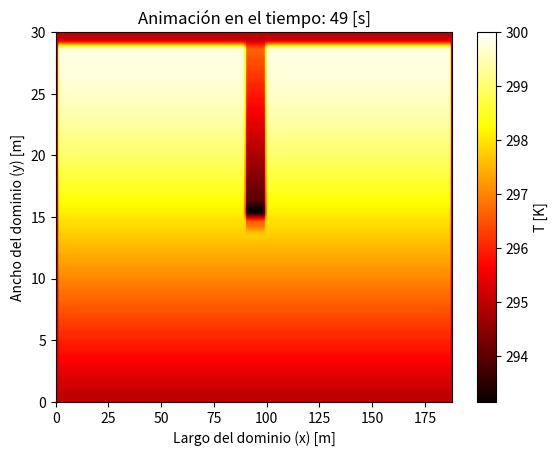

Reproduce this figure in Python.
import numpy as np 
import matplotlib.pyplot as plt
from math import sqrt, radians, sin, cos

### -------- Viento --------
# Diccionario para las direcciones del viento y sus ángulos en grados: Rosa de los Vientos
wind_directions = {
    "N": 0, "NNE": 22.5, "NE": 45, "ENE": 67.5,
    "E": 90, "ESE": 112.5, "SE": 135, "SSE": 157.5,
    "S": 180, "SSW": 202.5, "SW": 225, "WSW": 247.5,
    "W": 270, "WNW": 292.5, "NW": 315, "NNW": 337.5}

# Función para calcular las componentes de la velocidad
def calculate_wind_components(v_air, direction):

    # Convertir dirección de texto a ángulo
    if direction not in wind_directions:
        raise ValueError(f"Dirección de viento '{direction}' no válida.")
    
    theta = np.radians(wind_directions[direction])  # Convertir ángulo a radianes
    
    # Descomponer la velocidad en componentes
    v_x = v_air * np.sin(theta)  # Componente en el eje x
    v_y = v_air * np.cos(theta)  # Componente en el eje y
    
    return v_x, v_y


v_air = 10        # Velocidad del viento en m/s
direction = "N"  # Dirección del viento (por ejemplo: "SW")

v_x, v_y = calculate_wind_components(v_air, direction)
print(f"Velocidad descompuesta: v_x = {v_x:.2f} m/s, v_y = {v_y:.2f} m/s")


### -------- Parámetros --------

## --- Constantes ---
sigma = 5.67*10**(-8)  # Stefan-Boltzmann constant W / m^2*K^4
V = 1                 # volume of the parallelepiped m^3 
A = 1                 # Transfer Area m^2
L = 1                 # Characteristic length m
Gr = 709.84           # effective incident solar radiation W / m^2

## --- Soil Proporties ---
e_soil = 0.9          # emissivity
a_soil = 0.09         # albedo
alpha_soil = 0.01     # absorbance

## --- Air Proporties ---
rho       = 1.184          # density kg / m^3
mu        = 0.066564       # viscosity Kg / m*h
cp        = 1007           # specific heat J / kg*K
tau       = 0.9            # Transmittance 
alpha_air = 0.1            # aborbance
rho_air   = 0              # reflectance
Pr        = 0.7296         # Prandtl Number
k_air     = 0.02551        # Conductivity W / m*K

h_out     = 0.015292       #  W / m^2 * K

## ----- Temperatura -----
T_soil = 297.15            # K
T_air  = 298.15            # K
T_av   = 293.15            # K

## ----- Green Area -----
# ET_0
Rn     = Gr*3600/10**(6)  # Radiación Neta  MJ / m^2*h
G      = 0.1*Rn           # Densidad flujo calor del suelo  MJ / m^2*h
Delta  = 0.1447326371     # ** (T) pendiente de la curva de presión de saturación de vapor  kPa / °C
gamma  = 0.000665         # constante psicrométrica  kPa / °C
e_0    = 2.338281271      # ** (T) presión de saturación de vapor a temperatura del aire T kPa
e_a    = 1.286054699      # promedio horario de la presión real de vapor  kPa
u_2    = v_air            # promedio horario de la velocidad del viento  m/s

# Evapotranspiración de referencia
ET_0 = (0.408*Delta*(Rn - G) + gamma*(37/T_av)*u_2*(e_0-e_a))/(Delta + gamma*(1 + 0.34*u_2))
#print(f'ET_0 = {ET_0}')

# Coeficiente: basal cultivos no estresados
Kcb  = 0.85                # Basal cultivos no estresados
Ke   = 0.35                # Evaporación del suelo
Ks   = 1.025641026         # Factor reducción tranpiración

# Evaporación
rho_w  = 997.13            # densidad del agua kg/m^3
lamda  = 2441.7            # Calor latente de vaporización kJ/kg 
ET_caj = (Ks*Kcb+Ke)*ET_0  # Evapotranspiración ajustada mm/h

### ---- PASOS -----
dt = 1  
if abs(v_x) >= abs(v_y):  # Viento más dominante en el eje x
    dx = 2 * abs(v_x) * dt
    dy = (4 * k_air * dt)**0.5
else:  # Viento más dominante en el eje y
    dx = (4 * k_air * dt)**0.5
    dy = 2 * abs(v_y) * dt


# Ajustar dx y dy dinámicamente según las componentes del viento
#if abs(v_x) >= abs(v_y):  # Viento más dominante en el eje x
#    dx = max((4 * k_air * dt)**0.5, 2 * abs(v_x) * dt)
#    dy = (4 * k_air * dt)**0.5
#else:                     # Viento más dominante en el eje y
#    dx = (4 * k_air * dt)**0.5
#    dy = max((4 * k_air * dt)**0.5, 2 * abs(v_y) * dt)

# --- Vectores y matrices ---
x = np.arange(0, 60, dx)  # Vector posición en el largo del río [m]
t = np.arange(0, 50, dt)  # Vector tiempo [s]
y = np.arange(0, 600, dy)  # Vector posición en el ancho del río [m]

# %% Inicialización de la malla
T = np.ones((len(x), len(y),len(t))) * 295  # Temp. inicial homogénea (293 K)

# Condicion de borde más caliente.
for k in range(0, int(len(t)/2)):
    for j in range(0, len(y)):
        T[0,j,k]=300     

# ----- Condición de borde Área Verde ------

# Area basal Area Verde
A_b =  dx*3*dy                # Basal Green Area m^2
# Flujo agua evaporada 
m_w        = ET_0*10**(-3)*A_b*rho_w/3500  # kg/s
#print(f'm_w = {m_w}')

## Matriz de ceros 
AV = np.zeros((len(x),len(y)))

ancho_AV_m = 3  # Ancho del área verde en metros
altura_AV_m = 3  # Altura del área verde en metros

ancho_AV = int(ancho_AV_m / dx)  # Convertir a número de celdas
altura_AV = int(altura_AV_m / dy)  # Convertir a número de celdas

## Posición área verde
# Centrada
center_x = len(x) // 2
center_y = len(y) // 2

# Establecer los límites del área verde
start_x = center_x - ancho_AV // 2
end_x = center_x + ancho_AV // 2 + 1
start_y = center_y - altura_AV // 2
end_y = center_y + altura_AV // 2 + 1

# Asignar la posición del área verde
AV[start_x:end_x, start_y:end_y] = 1


# Borde Área Verde
# Crear una nueva matriz de ceros con las mismas dimensiones que AV
periferia_AV = np.zeros_like(AV)

# Iterar para encontrar las celdas fuera del área verde en contacto con el área verde
for i in range(1, AV.shape[0] - 1):  # Evitar bordes externos
    for j in range(1, AV.shape[1] - 1):
        if AV[i, j] == 0:  # Si está fuera del área verde
            # Verificar si algún vecino inmediato es parte del área verde
            if (AV[i - 1, j] == 1 or AV[i + 1, j] == 1 or
                AV[i, j - 1] == 1 or AV[i, j + 1] == 1):
                periferia_AV[i, j] = 1  # Marcar como parte de la periferia


# Determinar el número de celdas en la periferia del área verde
num_celdas_periferia = np.sum(periferia_AV)  # Contar las celdas con valor 1 en periferia_AV
if num_celdas_periferia > 0:
    m_wn = m_w / num_celdas_periferia  # Distribuir m_w entre las celdas de la periferia
else:
    raise ValueError("El número de celdas en la periferia es cero.")


# --- Completar la matriz A con diferencias finitas ---
for k in range(1, len(t) - 1):  # Iterar en el tiempo
    for j in range(1, len(y) - 1):
        for i in range(1, len(x) - 1):  # Empezar desde i=1 para evitar problemas con i-1
            
            # Omitir el cálculo en las celdas del área verde
            if AV[i, j] == 1:
                continue
            
            # Término radiación del suelo
            rad_suelo = A * e_soil * sigma * (T_soil**4 - T[i, j, k]**4)

            # Albedo, absorbancias, reflectancia
            rad_solar = (a_soil * tau * Gr * A - alpha_soil * tau * Gr * A + alpha_air * Gr * A - rho_air * Gr * A)

            # Convección
            convec = - h_out * A * (T[i, j, k] - T_air)

            # Advección en x
            if v_x > 0:  # Flujo hacia la derecha
                advec_x = -rho * cp * A * v_x * (T[i, j, k] - T[i-1, j, k]) / dx
            elif v_x < 0:  # Flujo hacia la izquierda
                advec_x = -rho * cp * A * v_x * (T[i+1, j, k] - T[i, j, k]) / dx
            else:  # Sin flujo en x
                 advec_x = 0

            # Advección en y
            if v_y > 0:  # Flujo hacia arriba
               advec_y = -rho * cp * A * v_y * (T[i, j, k] - T[i, j-1, k]) / dy
            elif v_y < 0:  # Flujo hacia abajo
               advec_y = -rho * cp * A * v_y * (T[i, j+1, k] - T[i, j, k]) / dy
            else:  # Sin flujo en y
               advec_y = 0

            # Difusión
            diff_x = k_air * V * (T[i+1, j, k] - 2 * T[i, j, k] + T[i-1, j, k]) / dx**2
            diff_y = k_air * V * (T[i, j+1, k] - 2 * T[i, j, k] + T[i, j-1, k]) / dy**2

            # TOTAL
            T[i, j, k + 1] = (T[i, j, k] + dt / (rho * cp * V) *(rad_suelo + rad_solar + convec + advec_x + advec_y + diff_y + diff_x))        

            # Condición de borde en la periferia del área verde
            if periferia_AV[i, j] == 1:  # Si estamos en una celda de la periferia del área verde
                T[i, j, k + 1] += -m_wn * lamda  # Agregar el calor de cambio de fase


 # Mantener la temperatura fija en el área verde
for i_av in range(AV.shape[0]):
    for j_av in range(AV.shape[1]):
        if AV[i_av, j_av] == 1:  # Si es parte del área verde
            T[i_av, j_av, :] = T_av  # Sobrescribir con temperatura fija


# %% Graficar y animar
fig, ax = plt.subplots()
cax = ax.imshow(T[:, :, 0].T, extent=[0, len(x), 0, len(y)], origin='lower', aspect='auto', cmap='hot')
cbar = plt.colorbar(cax, ax=ax, label='T [K]')


ax.set_xlabel('Largo del dominio (x) [m]')
ax.set_ylabel('Ancho del dominio (y) [m]')


for k in range(len(t)):
    cax.set_data(T[:, :, k].T)  # Actualizar solo los datos de la gráfica
    cax.set_clim(vmin=T.min(), vmax=T.max())  # Asegurar que los colores estén bien escalados
    plt.title(f'Animación en el tiempo: {t[k]} [s]')
    plt.pause(0.1)  # Pausa para que se vea la animación

plt.show()  # Mantener la animación visible al final